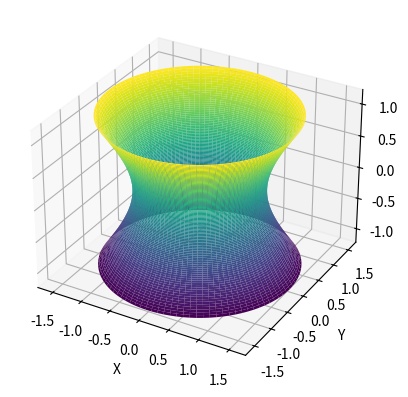

Reproduce this figure in Python.
import numpy as np
import matplotlib.pyplot as plt
from mpl_toolkits.mplot3d import Axes3D

fig = plt.figure()
ax = fig.add_subplot(111, projection='3d')

# Cria uma grade de valores para x, y e z
u = np.linspace(-1, 1, 100)
v = np.linspace(0, 2*np.pi, 100)
U, V = np.meshgrid(u, v)

# Define a equação do hiperboloide
a = 1
b = 1
c = 1
X = a * np.cosh(U) * np.cos(V)
Y = b * np.cosh(U) * np.sin(V)
Z = c * np.sinh(U)

# Plota o hiperboloide
ax.plot_surface(X, Y, Z,  rstride=1, cstride=1, cmap='viridis')

# Configura os rótulos dos eixos
ax.set_xlabel('X')
ax.set_ylabel('Y')
ax.set_zlabel('Z')

plt.show()